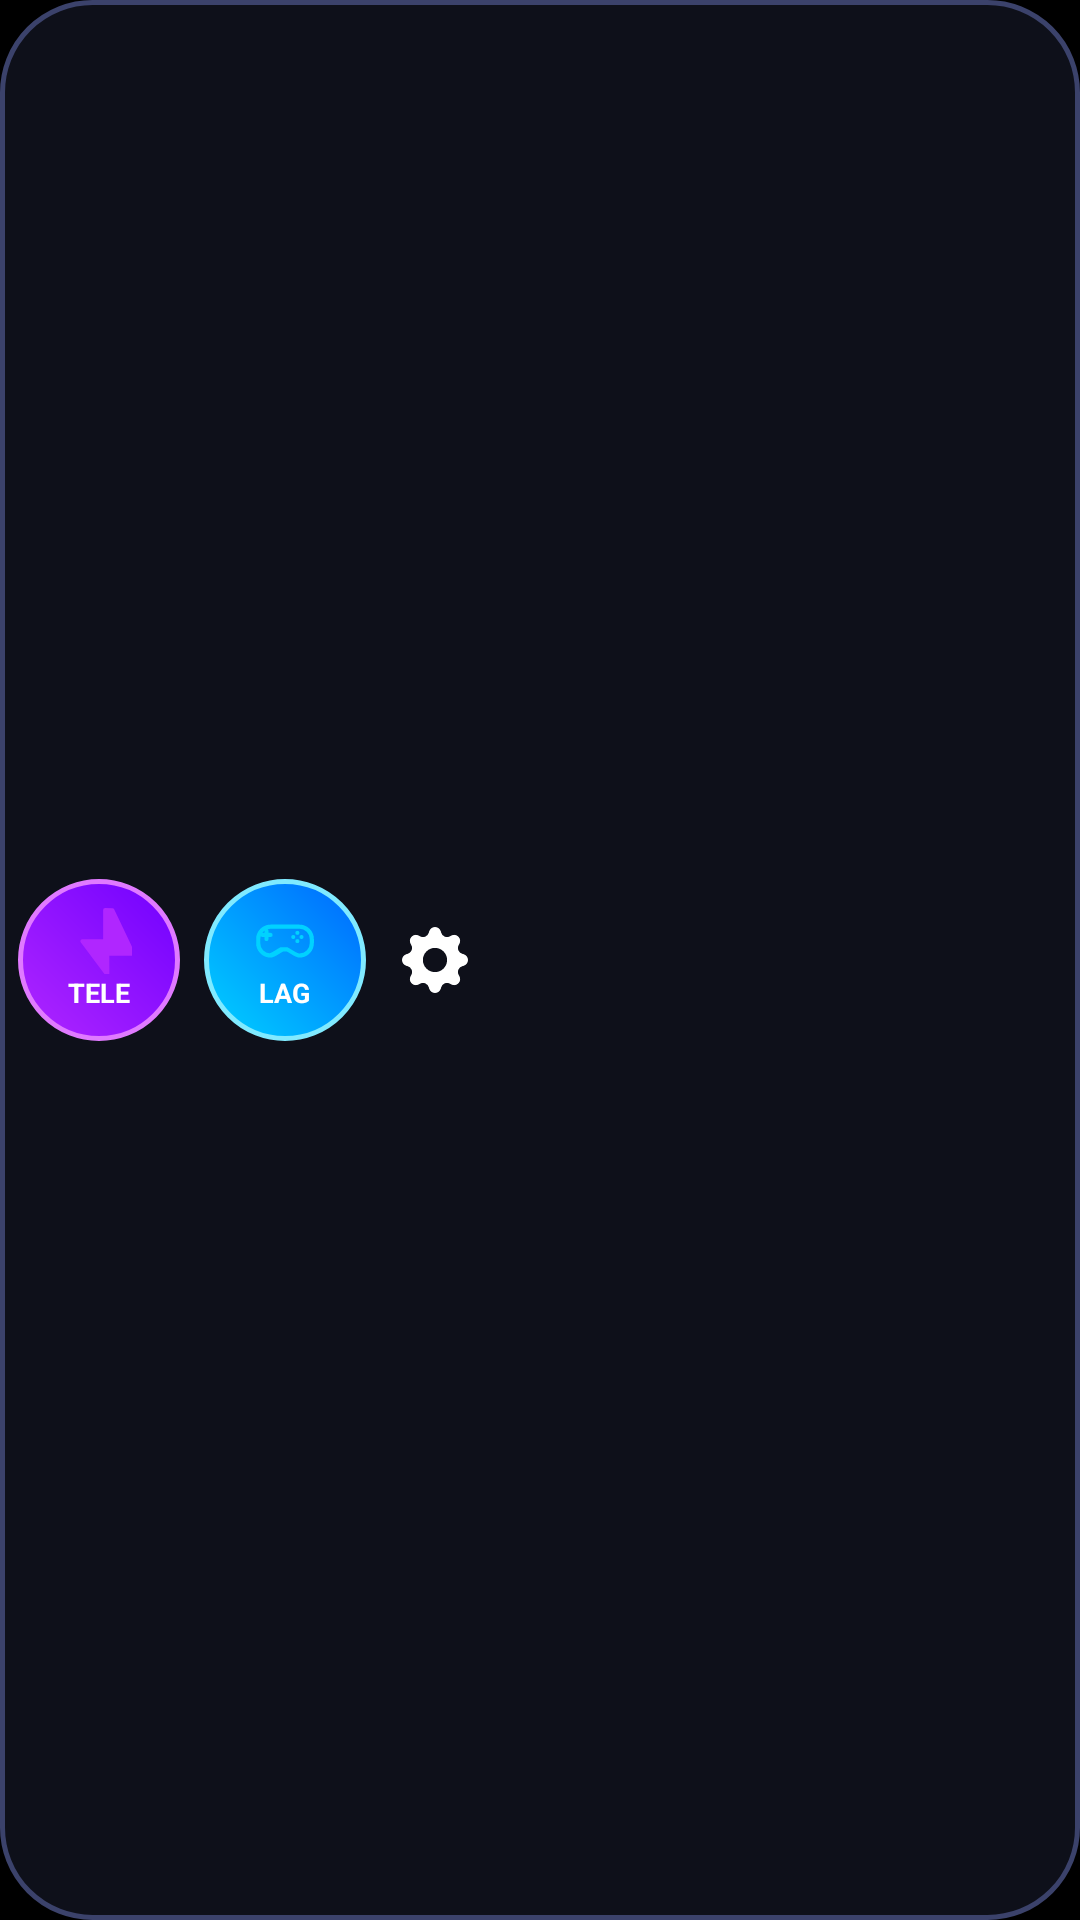

Produce the Android XML layout that renders to this screen, including the resource entries it uses.
<!-- AndroidManifest.xml: application theme Theme.FakeLagAndroid -->
<!-- res/layout/layout_floating_icon.xml -->
<?xml version="1.0" encoding="utf-8"?>
<LinearLayout xmlns:android="http://schemas.android.com/apk/res/android"
    xmlns:tools="http://schemas.android.com/tools"
    android:id="@+id/floatingRoot"
    android:layout_width="wrap_content"
    android:layout_height="wrap_content"
    android:background="@drawable/bg_floating_dock"
    android:clickable="true"
    android:elevation="12dp"
    android:focusable="true"
    android:gravity="center_vertical"
    android:orientation="horizontal"
    android:padding="6dp">

    
    <FrameLayout
        android:id="@+id/btnFloatingTele"
        android:layout_width="54dp"
        android:layout_height="54dp"
        android:background="@drawable/bg_circle_tele"
        android:clickable="true"
        android:focusable="true">

        <LinearLayout
            android:id="@+id/teleContentNormal"
            android:layout_width="wrap_content"
            android:layout_height="wrap_content"
            android:layout_gravity="center"
            android:gravity="center"
            android:orientation="vertical">

            <ImageView
                android:layout_width="22dp"
                android:layout_height="22dp"
                android:contentDescription="TELE"
                android:src="@drawable/bi_lightning_charge_fill" />

            <TextView
                android:layout_width="wrap_content"
                android:layout_height="wrap_content"
                android:text="TELE"
                android:textColor="@color/white"
                android:textSize="9sp"
                android:textStyle="bold" />
        </LinearLayout>

        <TextView
            android:id="@+id/tvTeleCountdown"
            android:layout_width="match_parent"
            android:layout_height="match_parent"
            android:gravity="center"
            android:text="0.8s"
            android:textColor="@color/white"
            android:textSize="13sp"
            android:textStyle="bold"
            android:visibility="gone" />
    </FrameLayout>

    
    <FrameLayout
        android:id="@+id/btnFloatingLag"
        android:layout_width="54dp"
        android:layout_height="54dp"
        android:layout_marginStart="8dp"
        android:background="@drawable/bg_circle_lag"
        android:clickable="true"
        android:focusable="true">

        <LinearLayout
            android:id="@+id/lagContentNormal"
            android:layout_width="wrap_content"
            android:layout_height="wrap_content"
            android:layout_gravity="center"
            android:gravity="center"
            android:orientation="vertical">

            <ImageView
                android:id="@+id/ivLagPlayIcon"
                android:layout_width="22dp"
                android:layout_height="22dp"
                android:contentDescription="LAG"
                android:src="@drawable/bi_controller" />

            <TextView
                android:layout_width="wrap_content"
                android:layout_height="wrap_content"
                android:text="LAG"
                android:textColor="@color/white"
                android:textSize="9sp"
                android:textStyle="bold" />
        </LinearLayout>

        <TextView
            android:id="@+id/tvLagCountdown"
            android:layout_width="match_parent"
            android:layout_height="match_parent"
            android:gravity="center"
            android:text="1.5s"
            android:textColor="@color/white"
            android:textSize="13sp"
            android:textStyle="bold"
            android:visibility="gone" />
    </FrameLayout>

    
    <FrameLayout
        android:id="@+id/btnFloatingMenuToggle"
        android:layout_width="38dp"
        android:layout_height="54dp"
        android:layout_marginStart="4dp"
        android:clickable="true"
        android:focusable="true">

        <ImageView
            android:layout_width="22dp"
            android:layout_height="22dp"
            android:layout_gravity="center"
            android:contentDescription="Menu"
            android:src="@drawable/bi_gear_fill" />
    </FrameLayout>

</LinearLayout>
<!-- resources referenced by this layout -->
<resources>
  <color name="white">#FFFFFFFF</color>
  <!-- drawable bg_circle_lag (drawable) -->
  <?xml version="1.0" encoding="utf-8"?>
  <shape xmlns:android="http://schemas.android.com/apk/res/android"
      android:shape="oval">
      <gradient
          android:angle="45"
          android:endColor="@color/neon_blue_dark"
          android:startColor="@color/neon_blue" />
      <stroke
          android:width="1.5dp"
          android:color="#80EAFF" />
  </shape>
  <!-- drawable bg_circle_tele (drawable) -->
  <?xml version="1.0" encoding="utf-8"?>
  <shape xmlns:android="http://schemas.android.com/apk/res/android"
      android:shape="oval">
      <gradient
          android:angle="45"
          android:endColor="@color/neon_purple_dark"
          android:startColor="@color/neon_purple" />
      <stroke
          android:width="1.5dp"
          android:color="#E07AFF" />
  </shape>
  <!-- drawable bg_floating_dock (drawable) -->
  <?xml version="1.0" encoding="utf-8"?>
  <shape xmlns:android="http://schemas.android.com/apk/res/android"
      android:shape="rectangle">
      <solid android:color="#E610121D" />
      <corners android:radius="30dp" />
      <stroke
          android:width="1.5dp"
          android:color="#3B426B" />
  </shape>
  <!-- drawable bi_gear_fill (drawable) -->
  <vector xmlns:android="http://schemas.android.com/apk/res/android"
      android:width="24dp"
      android:height="24dp"
      android:viewportWidth="16"
      android:viewportHeight="16">
      <path
          android:fillColor="#FFFFFFFF"
          android:pathData="M9.405,1.05c-0.413,-1.4 -2.397,-1.4 -2.81,0l-0.1,0.34a1.464,1.464 0,0 1,-2.105,0.872l-0.31,-0.17c-1.283,-0.698 -2.686,0.705 -1.987,1.987l0.169,0.311c0.446,0.82 0.023,1.841 -0.872,2.105l-0.34,0.1c-1.4,0.413 -1.4,2.397 0,2.81l0.34,0.1a1.464,1.464 0,0 1,0.872,2.105l-0.17,0.31c-0.698,1.283 0.705,2.686 1.987,1.987l0.311,-0.169a1.464,1.464 0,0 1,2.105,0.872l0.1,0.34c0.413,1.4 2.397,1.4 2.81,0l0.1,-0.34a1.464,1.464 0,0 1,2.105,-0.872l0.31,0.17c1.283,0.698 2.686,-0.705 1.987,-1.987l-0.169,-0.311a1.464,1.464 0,0 1,0.872,-2.105l0.34,-0.1c1.4,-0.413 1.4,-2.397 0,-2.81l-0.34,-0.1a1.464,1.464 0,0 1,-0.872,-2.105l0.17,-0.31c0.698,-1.283 -0.705,-2.686 -1.987,-1.987l-0.311,0.169a1.464,1.464 0,0 1,-2.105,-0.872zM8,10.93a2.929,2.929 0,1 1,0 -5.86 2.929,2.929 0,0 1,0 5.858z" />
  </vector>
  <!-- drawable bi_lightning_charge_fill (drawable) -->
  <vector xmlns:android="http://schemas.android.com/apk/res/android"
      android:width="24dp"
      android:height="24dp"
      android:viewportWidth="16"
      android:viewportHeight="16">
      <path
          android:fillColor="#FFB026FF"
          android:pathData="M11.251,0.068a0.5,0.5 0,0 1,0.453 0.284l5,10.5a0.5,0.5 0,0 1,-0.454 0.716H10.5v4.5a0.5,0.5 0,0 1,-0.894 0.316l-6,-8a0.5,0.5 0,0 1,0.4 -0.816H9V0.5a0.5,0.5 0,0 1,0.5 -0.5z" />
  </vector>
  <style name="Theme.FakeLagAndroid" parent="Theme.MaterialComponents.NoActionBar">
          <item name="colorPrimary">@color/primary_blue</item>
          <item name="colorPrimaryVariant">@color/primary_blue_dark</item>
          <item name="colorOnPrimary">@color/white</item>
          <item name="android:statusBarColor">@color/black</item>
          <item name="android:navigationBarColor">@color/black</item>
          <item name="android:windowBackground">@color/black</item>
      </style>
  <color name="neon_blue_dark">#0066FF</color>
  <color name="neon_blue">#00D2FF</color>
  <color name="neon_purple_dark">#7000FF</color>
  <color name="neon_purple">#B026FF</color>
  <color name="primary_blue">#1947E5</color>
  <color name="primary_blue_dark">#102E99</color>
  <color name="black">#FF000000</color>
</resources>
